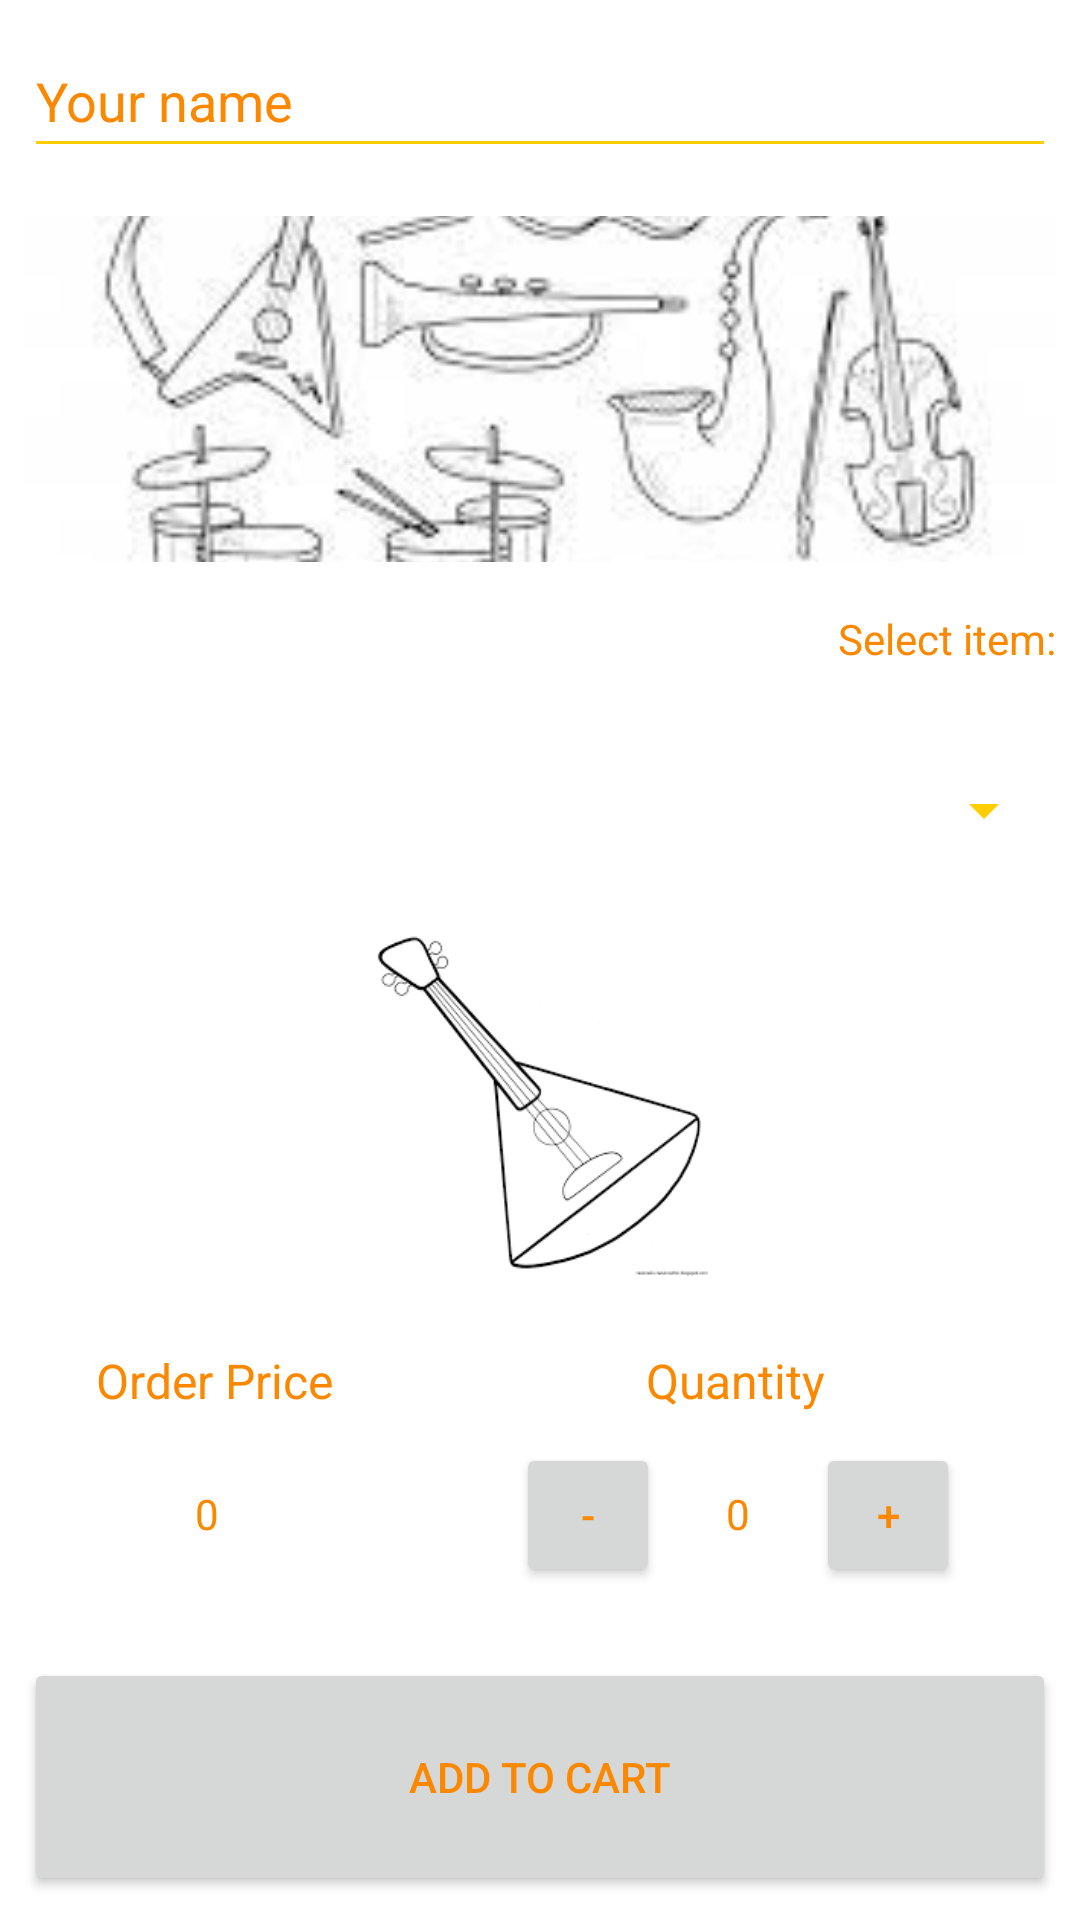

Write the Android layout XML for this screen, with the resource values it uses.
<!-- AndroidManifest.xml: application theme Theme.MusicShop -->
<!-- res/layout/activity_main.xml -->
<?xml version="1.0" encoding="utf-8"?>
<LinearLayout xmlns:android="http://schemas.android.com/apk/res/android"
    xmlns:app="http://schemas.android.com/apk/res-auto"
    xmlns:tools="http://schemas.android.com/tools"
    android:layout_width="match_parent"
    android:layout_height="match_parent"
    android:orientation="vertical"
    tools:context=".MainActivity">


    <EditText
        android:id="@+id/nameEditText"
        android:layout_width="match_parent"
        android:layout_height="wrap_content"
        android:layout_margin="8dp"
        android:ems="10"
        android:hint="Your name"
        android:inputType="textPersonName"
        android:minHeight="48dp" />

    <ImageView
        android:id="@+id/logoImageView"
        android:layout_width="match_parent"
        android:layout_height="100dp"
        android:layout_margin="8dp"
        android:layout_weight="1"
        android:scaleType="centerCrop"
        app:srcCompat="@drawable/music_shop" />

    <TextView
        android:id="@+id/spinnerTextView"
        android:layout_width="match_parent"
        android:layout_height="wrap_content"
        android:layout_margin="8dp"
        android:gravity="end"
        android:text="Select item:" />

    <Spinner
        android:id="@+id/spinner"
        android:layout_width="match_parent"
        android:layout_height="wrap_content"
        android:layout_margin="8dp"
        android:layout_weight="1"
        android:minHeight="48dp" />

    <ImageView
        android:id="@+id/spinnerImageView"
        android:layout_width="match_parent"
        android:layout_height="100dp"
        android:layout_weight="1"
        android:scaleType="centerInside"
        app:srcCompat="@drawable/balalaika" />

    <RelativeLayout
        android:layout_width="wrap_content"
        android:layout_height="wrap_content"
        android:layout_marginTop="16dp"
        android:layout_weight="1">

        <TextView
            android:id="@+id/priceTextView"
            android:layout_width="wrap_content"
            android:layout_height="wrap_content"
            android:layout_marginStart="32dp"
            android:layout_marginTop="8dp"
            android:text="Order Price"
            android:textSize="16sp" />

        <TextView
            android:id="@+id/priceValueTextView"
            android:layout_width="wrap_content"
            android:layout_height="wrap_content"
            android:layout_below="@+id/priceTextView"
            android:layout_marginStart="65dp"
            android:layout_marginTop="24dp"
            android:text="0" />

        <TextView
            android:id="@+id/quantityTextView"
            android:layout_width="wrap_content"
            android:layout_height="wrap_content"
            android:layout_alignParentEnd="true"
            android:layout_marginTop="8dp"
            android:layout_marginEnd="85dp"
            android:text="Quantity"
            android:textSize="16sp" />


        <Button
            android:id="@+id/decrementButton"
            android:layout_width="48dp"
            android:layout_height="48dp"
            android:layout_below="@id/quantityTextView"
            android:layout_alignParentEnd="true"
            android:layout_marginTop="10dp"
            android:layout_marginEnd="140dp"
            android:onClick="degreaseQuantity"
            android:text="-" />

        <TextView
            android:id="@+id/quantityValue"
            android:layout_width="wrap_content"
            android:layout_height="wrap_content"
            android:layout_below="@id/quantityTextView"
            android:layout_alignParentEnd="true"
            android:layout_marginTop="24dp"
            android:layout_marginEnd="110dp"
            android:text="0" />

        <Button
            android:id="@+id/incrementButton"
            android:layout_width="48dp"
            android:layout_height="48dp"
            android:layout_below="@id/quantityTextView"
            android:layout_alignParentEnd="true"
            android:layout_marginTop="10dp"
            android:layout_marginEnd="40dp"
            android:onClick="increaseQuantity"
            android:text="+" />


    </RelativeLayout>

    <Button
        android:id="@+id/addToCartButton"
        android:layout_width="match_parent"
        android:layout_height="wrap_content"
        android:layout_margin="8dp"
        android:layout_weight="2"
        android:onClick="addToCart"
        android:text="Add to Cart" />
</LinearLayout>
<!-- resources referenced by this layout -->
<resources>
  <!-- drawable balalaika: png bitmap (drawable-v24, 8797 bytes) -->
  <!-- drawable music_shop: png bitmap (drawable-v24, 38222 bytes) -->
  <style name="Theme.MusicShop" parent="Theme.MaterialComponents.DayNight.DarkActionBar">
          
          <item name="colorPrimary">@color/primary</item>
          <item name="colorPrimaryVariant">@color/primaryVariant</item>
          <item name="colorOnPrimary">@color/onPrimary</item>
          <item name="android:textColorPrimary">@color/primary</item>
          <item name="android:textColorSecondary">@color/onPrimary</item>
          <item name="android:textColor">@color/primaryVariant</item>
          <item name="android:textColorHint">@color/primaryVariant</item>
          
          <item name="colorSecondary">@color/primary</item>
          <item name="colorSecondaryVariant">@color/primaryVariant</item>
          <item name="colorOnSecondary">@color/onPrimary</item>
          
          <item name="android:statusBarColor" tools:targetApi="l">?attr/colorPrimaryVariant</item>
          
      </style>
  <color name="primary">#FE0000</color>
  <color name="primaryVariant">#FC8800</color>
  <color name="onPrimary">#FFCD00</color>
</resources>
